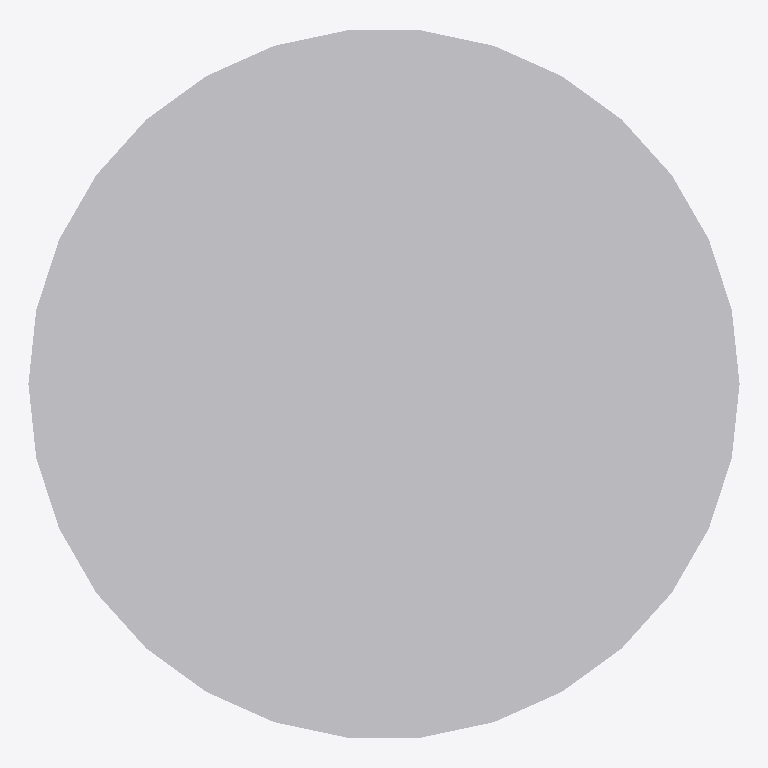
Plan cut of the same IFC building model at storey 'Ebene 0' (level 0.00 m, cut at 1.40 m), seen from above with north up, elements coloured by IFC class: 1 other element (light grey). No cut surface shows.
Extent 0.570 m × 0.567 m × 0.250 m (x, y, z). Storeys (1): Ebene 0 at 0.00 m. Elements (1): 1 IfcBuildingElementProxy.

HEADER;
FILE_DESCRIPTION(('ViewDefinition [CoordinationView_V2.0]','ExchangeRequirement []'),'2;1');
FILE_NAME('','2024-05-07T10:31:55',(''),(''),'ODA IFC SDK 22.6','22.1.1.516 - Exporter 22.1.1.516 - Default UI','');
FILE_SCHEMA(('IFC4'));
ENDSEC;
DATA;
#93=IFCPROJECT('3JkdSrIPPFBg8WI9Yiw3Uw',#20,'',$,$,'','',(#86),#83);
#105=IFCSITE('3JkdSrIPPFBg8WI9Yiw3Uu',#20,'Default',$,$,#104,$,$,.ELEMENT.,(42,24,53,508911),(-71,-15,-29,-58837),0.0,$,$);
#95=IFCBUILDING('3JkdSrIPPFBg8WI9Yiw3Ux',#20,'',$,$,#16,$,'',.ELEMENT.,$,$,#94);
#98=IFCBUILDINGSTOREY('3JkdSrIPPFBg8WI9XJ5yzH',#20,'Ebene 0',$,'Ebene:Ebene 1',#97,$,'Ebene 0',.ELEMENT.,0.0);
#254=IFCBUILDINGELEMENTPROXY('0QSyY7A0L6_gFq7d5m08$Z',#20,'DB_Revi_Schacht_Einlaufkasten_Deckel:DB_Revi_Schacht_Einlaufkasten_Deckel:4017036',$,'DB_Revi_Schacht_Einlaufkasten_Deckel:DB_Revi_Schacht_Einlaufkasten_Deckel',#253,#251,'4017036',.NOTDEFINED.);
ENDSEC;
